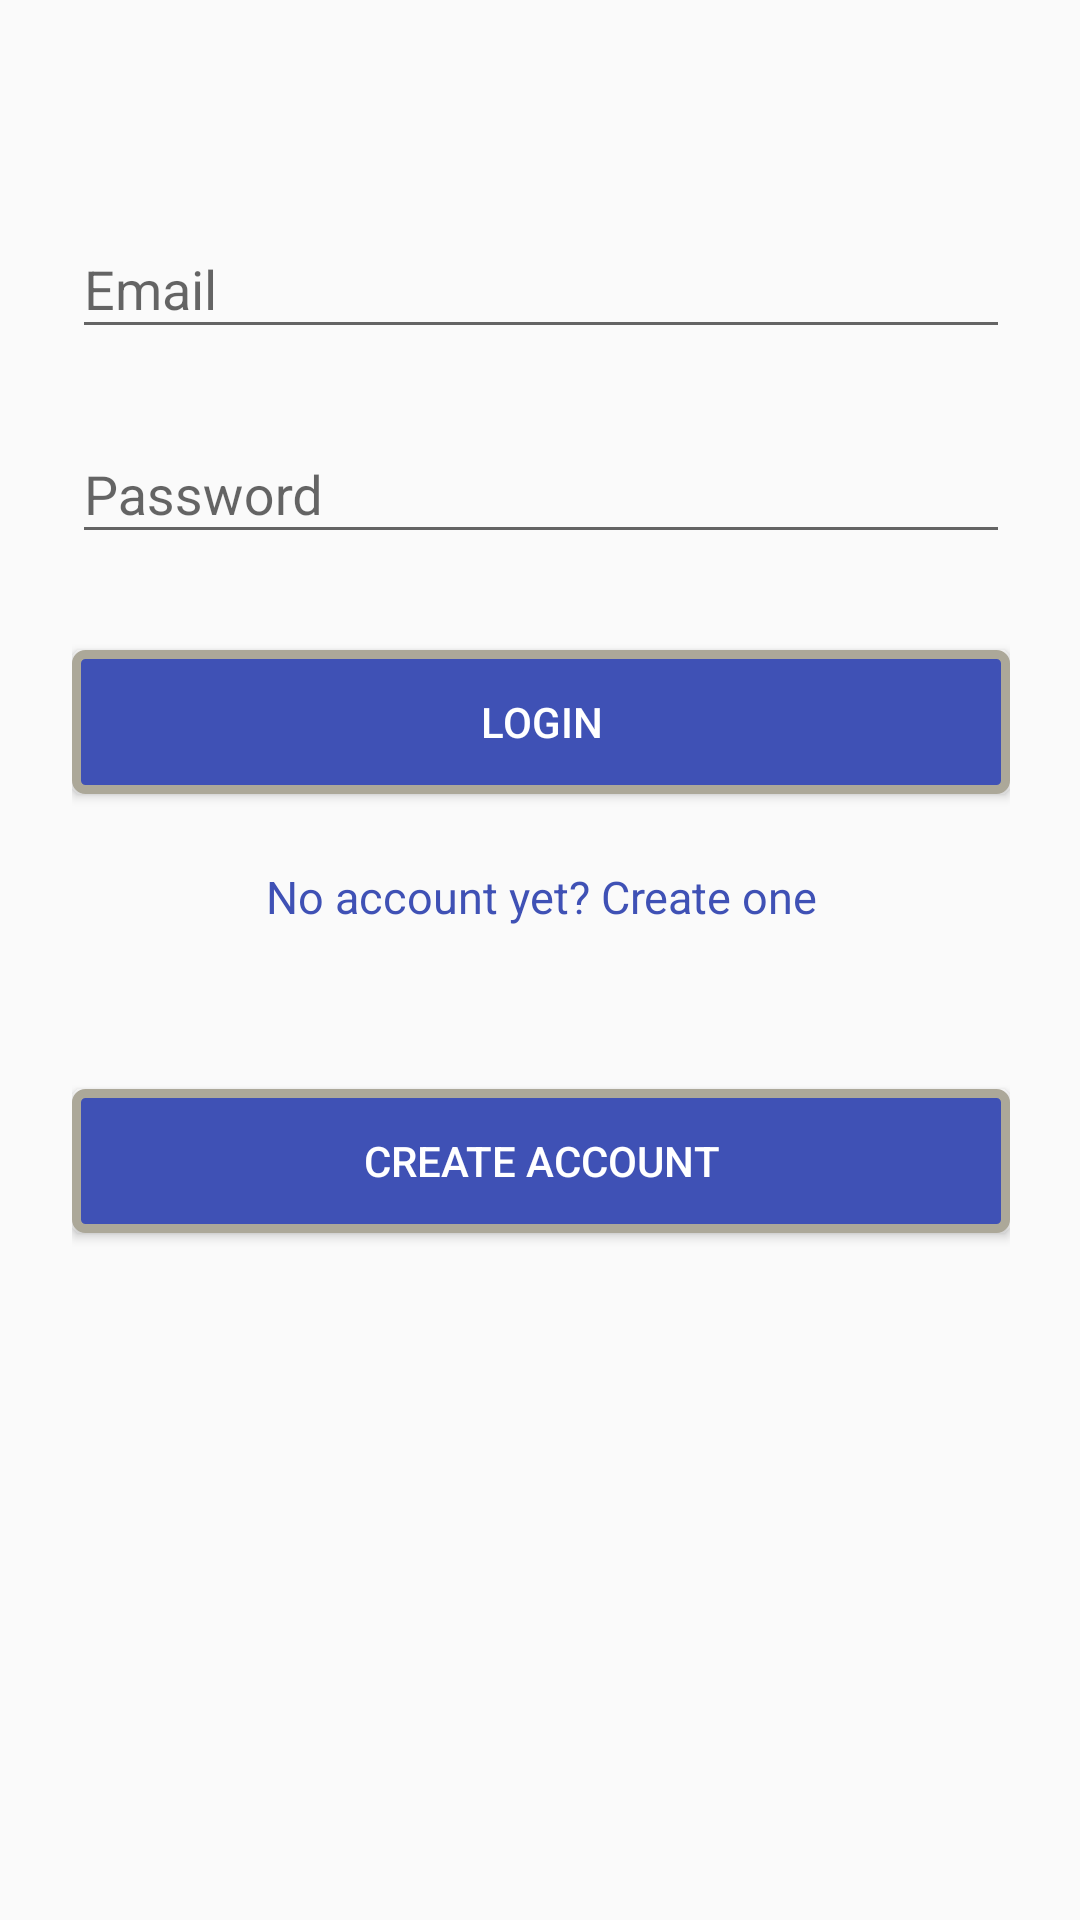

Android layout source for this screen:
<!-- AndroidManifest.xml: application theme AppTheme -->
<!-- res/layout/first_activity_layout.xml -->
<ScrollView
            xmlns:android="http://schemas.android.com/apk/res/android"
            android:layout_width="match_parent"
            android:layout_height="match_parent" android:paddingLeft="@dimen/activity_horizontal_margin"
            android:paddingRight="@dimen/activity_horizontal_margin"
            android:paddingTop="@dimen/activity_vertical_margin"
            android:paddingBottom="@dimen/activity_vertical_margin">
    <LinearLayout
        android:orientation="vertical"
        android:layout_width="match_parent"
        android:layout_height="wrap_content"
        android:paddingTop="56dp"
        android:paddingLeft="24dp"
        android:paddingRight="24dp"
        >



        
        <android.support.design.widget.TextInputLayout
            android:layout_width="match_parent"
            android:layout_height="wrap_content"
            android:layout_marginTop="8dp"
            android:layout_marginBottom="8dp"
           >
            <EditText android:id="@+id/et_login_email"
                android:layout_width="match_parent"
                android:layout_height="wrap_content"
                android:inputType="textEmailAddress"
                android:hint="Email" />
        </android.support.design.widget.TextInputLayout>

        
        <android.support.design.widget.TextInputLayout
            android:layout_width="match_parent"
            android:layout_height="wrap_content"
            android:layout_marginTop="8dp"
            android:layout_marginBottom="8dp">
            <EditText android:id="@+id/et_login_password"
                android:layout_width="match_parent"
                android:layout_height="wrap_content"
                android:inputType="textPassword"
                android:hint="Password"/>
        </android.support.design.widget.TextInputLayout>

        <android.support.v7.widget.AppCompatButton
            android:id="@+id/b_login"
            android:layout_width="fill_parent"
            android:layout_height="wrap_content"
            android:layout_marginTop="24dp"
            android:layout_marginBottom="24dp"
            android:padding="12dp"
            android:text="Login"
            android:textColor="@color/white1"
            android:background="@drawable/custombutton"/>

        <TextView android:id="@+id/link_signup"
            android:layout_width="fill_parent"
            android:layout_height="wrap_content"
            android:layout_marginBottom="24dp"
            android:text="No account yet? Create one"
            android:textColor="@color/colorAccent"
            android:gravity="center"
            android:textSize="15sp"
            />

        <android.support.v7.widget.AppCompatButton
            android:id="@+id/b_create_account"
            android:layout_width="fill_parent"
            android:layout_height="wrap_content"
            android:layout_marginTop="30dp"
            android:layout_marginBottom="30dp"
            android:padding="12dp"
            android:text="Create Account"
            android:textColor="@color/white1"
            android:background="@drawable/custombutton"/>

    </LinearLayout>
        </ScrollView>
<!-- resources referenced by this layout -->
<resources>
  <color name="colorAccent">#3F51B5</color>
  <color name="white1">#FFFFFF</color>
  <!-- drawable custombutton (drawable) -->
  <?xml version="1.0" encoding="utf-8"?>
  <selector xmlns:android="http://schemas.android.com/apk/res/android">
  
      <item>
          <shape>
              <gradient
                  android:endColor="@color/colorAccent"
                  android:startColor="@color/colorAccent"
                  android:angle="270" />
              <stroke
                  android:width="3dp"
                  android:color="@color/grey05" />
              <corners
                  android:radius="3dp" />
              <padding
                  android:left="10dp"
                  android:top="10dp"
                  android:right="10dp"
                  android:bottom="10dp" />
          </shape>
      </item>
  
  </selector>
  <style name="AppTheme" parent="Theme.AppCompat.Light.DarkActionBar">
          
          <item name="colorPrimary">@color/colorPrimary</item>
          <item name="colorPrimaryDark">@color/colorPrimaryDark</item>
          <item name="colorAccent">@color/colorAccent</item>
      </style>
  <color name="grey05">#ACA899</color>
  <color name="colorPrimary">#3F51B5</color>
  <color name="colorPrimaryDark">#303F9F</color>
</resources>
